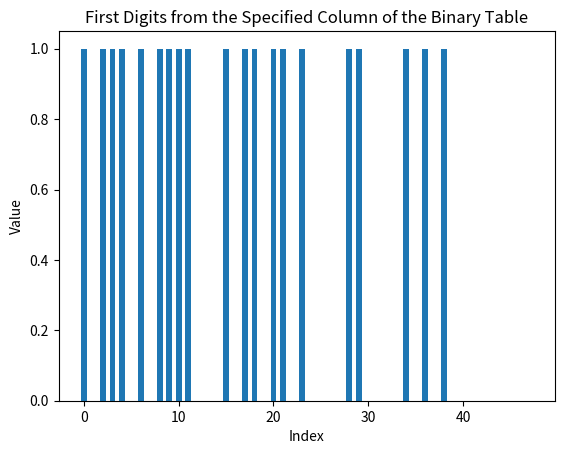

Source code (Python):
import numpy as np
import matplotlib.pyplot as plt
def fib_iterative(n):
    a, b = 0, 1
    for _ in range(n):
        a, b = b, a + b
    return a
def format_bin(number):
    return format(number, '080b')
def generate_fibonacci_sequence(n):
    return [fib_iterative(i) for i in range(n + 1)]
def convert_to_binary_list(fib_list):
    return np.array([[int(bit) for bit in format_bin(num)] for num in fib_list])
def get_column(binary_table, column_num):
    total_columns = binary_table.shape[1] - 1
    column = binary_table[:, total_columns - column_num]
    return np.trim_zeros(column, 'f')
def get_first_digits_from_column(binary_table, column_num):
    column = get_column(binary_table, column_num)
    column_bin_number = 2 ** column_num
    total_patterns_to_get = 3 * column_bin_number
    return column[:total_patterns_to_get]
def plot_bar_chart(data):
    x = np.arange(len(data))
    plt.bar(x, data, width=0.6)
    plt.xlabel("Index")
    plt.ylabel("Value")
    plt.title("First Digits from the Specified Column of the Binary Table")
    plt.show()
def main():
    n = 100
    fib_list = generate_fibonacci_sequence(n)
    splited_binary_table = convert_to_binary_list(fib_list)
    line_patterns = get_first_digits_from_column(splited_binary_table, 4)
    plot_bar_chart(line_patterns)
if __name__ == '__main__':
    main()
